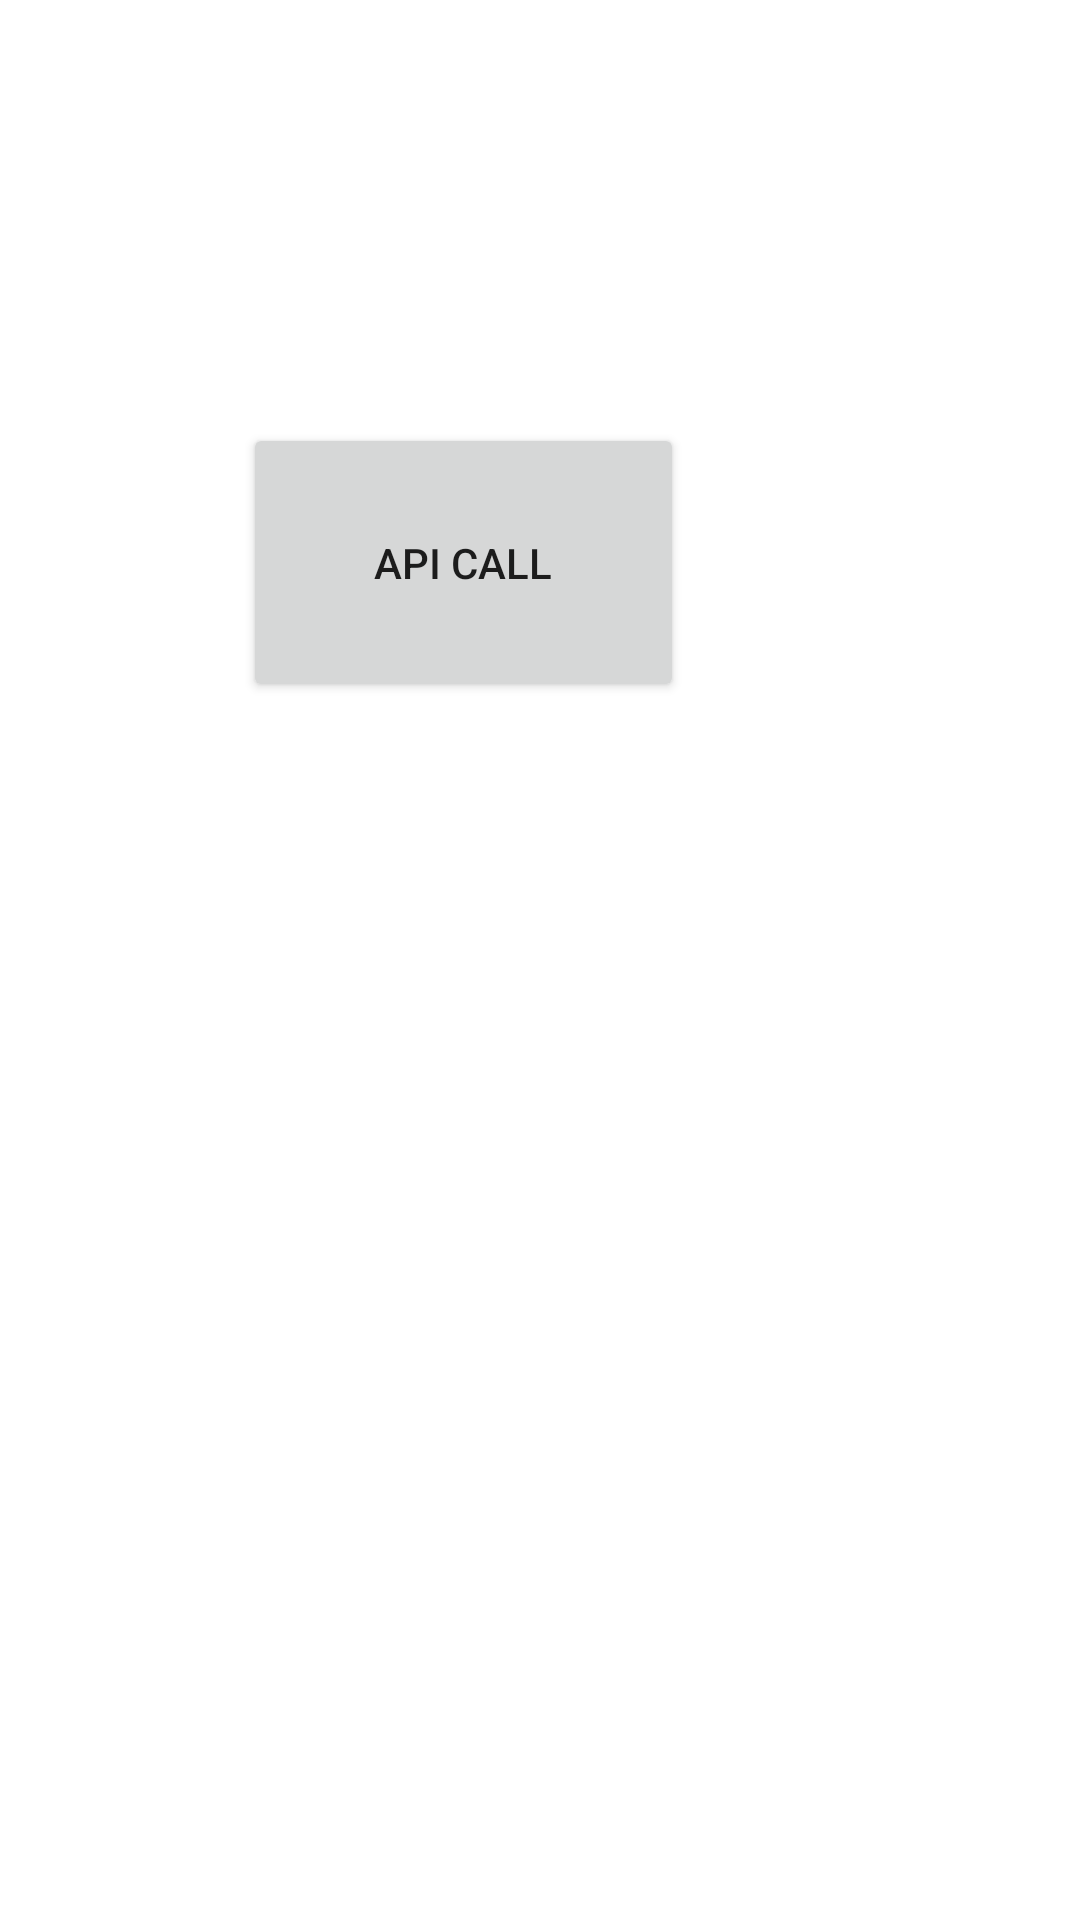

Write the Android layout XML for this screen, with the resource values it uses.
<!-- AndroidManifest.xml: application theme Theme.Assignment4_Annika_Jan -->
<!-- res/layout/activity_apiactivity.xml -->
<?xml version="1.0" encoding="utf-8"?>
<androidx.constraintlayout.widget.ConstraintLayout xmlns:android="http://schemas.android.com/apk/res/android"
    xmlns:app="http://schemas.android.com/apk/res-auto"
    xmlns:tools="http://schemas.android.com/tools"
    android:layout_width="match_parent"
    android:layout_height="match_parent"
    tools:context=".APIActivity">

    <Button
        android:id="@+id/api_call_btn"
        android:layout_width="147dp"
        android:layout_height="93dp"
        android:layout_marginStart="132dp"
        android:layout_marginTop="232dp"
        android:layout_marginEnd="132dp"
        android:layout_marginBottom="406dp"
        android:text="API CALL"
        app:layout_constraintBottom_toBottomOf="parent"
        app:layout_constraintEnd_toEndOf="parent"
        app:layout_constraintHorizontal_bias="1.0"
        app:layout_constraintStart_toStartOf="parent"
        app:layout_constraintTop_toTopOf="parent"
        app:layout_constraintVertical_bias="1.0" />
</androidx.constraintlayout.widget.ConstraintLayout>
<!-- resources referenced by this layout -->
<resources>
  <style name="Theme.Assignment4_Annika_Jan" parent="Theme.MaterialComponents.DayNight.DarkActionBar">
          
          <item name="colorPrimary">@color/purple_500</item>
          <item name="colorPrimaryVariant">@color/purple_700</item>
          <item name="colorOnPrimary">@color/white</item>
          
          <item name="colorSecondary">@color/teal_200</item>
          <item name="colorSecondaryVariant">@color/teal_700</item>
          <item name="colorOnSecondary">@color/black</item>
          
          <item name="android:statusBarColor">?attr/colorPrimaryVariant</item>
          
      </style>
  <!-- not gathered from this repository: default colours our renderer supplied (Android Studio template values) -->
  <color name="purple_500">#FF6200EE</color>
  <color name="purple_700">#FF3700B3</color>
  <color name="teal_200">#FF03DAC5</color>
  <color name="teal_700">#FF018786</color>
  <color name="black">#FF000000</color>
  <color name="white">#FFFFFFFF</color>
</resources>
